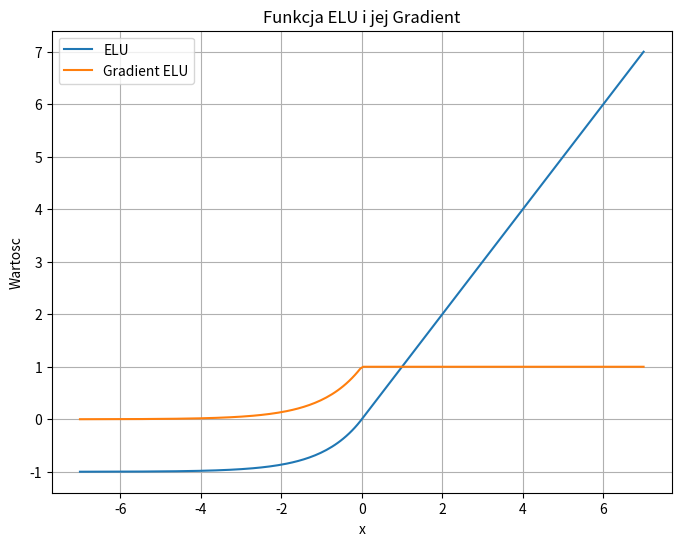

Write the Python code that produced this figure.
import numpy as np
import matplotlib.pyplot as plt

# Funkcja ELU
def elu(x, alpha=1.0):
    return np.where(x < 0, alpha * (np.exp(x) - 1), x)

# Gradient funkcji ELU
def elu_gradient(x, alpha=1.0):
    return np.where(x < 0, alpha * np.exp(x), 1)

# Zakres danych x
x = np.linspace(-7, 7, 200)

# Obliczamy wartości funkcji ELU i jej gradientu
elu_values = elu(x)
elu_gradient_values = elu_gradient(x)

# Tworzymy wykres
plt.figure(figsize=(8, 6))
plt.plot(x, elu_values, label='ELU')
plt.plot(x, elu_gradient_values, label='Gradient ELU')
plt.legend()
plt.xlabel('x')
plt.ylabel('Wartosc')
plt.title('Funkcja ELU i jej Gradient')
plt.grid(True)
plt.show()
